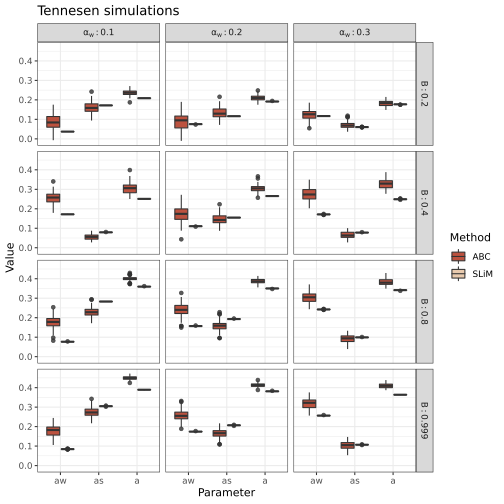

Values plotted in this chart, from the file beside it:
aw	as	a	gamNeg	shape	analysis	b	w	method
0.03195	0.1959	0.2215	380.8	0.1483	isolation_0.4_0.1_0.2	0.2	0.1	ABC
0.09695	0.1496	0.2328	820.8	0.1522	isolation_0.4_0.1_0.2	0.2	0.1	ABC
0.1428	0.1268	0.2663	405.8	0.1615	isolation_0.4_0.1_0.2	0.2	0.1	ABC
0.06005	0.1859	0.2411	365.5	0.1557	isolation_0.4_0.1_0.2	0.2	0.1	ABC
0.1569	0.1235	0.2587	745.7	0.1599	isolation_0.4_0.1_0.2	0.2	0.1	ABC
0.05178	0.1938	0.2394	371.3	0.1568	isolation_0.4_0.1_0.2	0.2	0.1	ABC
0.09904	0.1448	0.2302	483	0.1496	isolation_0.4_0.1_0.2	0.2	0.1	ABC
0.04468	0.1808	0.2119	760	0.1486	isolation_0.4_0.1_0.2	0.2	0.1	ABC
0.02753	0.203	0.218	384.6	0.1484	isolation_0.4_0.1_0.2	0.2	0.1	ABC
0.09828	0.1469	0.2351	755.8	0.151	isolation_0.4_0.1_0.2	0.2	0.1	ABC
0.1094	0.1311	0.2293	804.5	0.1479	isolation_0.4_0.1_0.2	0.2	0.1	ABC
0.003537	0.2	0.2086	361.4	0.1493	isolation_0.4_0.1_0.2	0.2	0.1	ABC
0.05762	0.1833	0.2351	685.9	0.1519	isolation_0.4_0.1_0.2	0.2	0.1	ABC
0.04236	0.1783	0.2201	752.1	0.1474	isolation_0.4_0.1_0.2	0.2	0.1	ABC
0.05162	0.1813	0.2223	791.1	0.1498	isolation_0.4_0.1_0.2	0.2	0.1	ABC
0.08435	0.156	0.2343	500.6	0.1521	isolation_0.4_0.1_0.2	0.2	0.1	ABC
0.1	0.1593	0.2461	582	0.1578	isolation_0.4_0.1_0.2	0.2	0.1	ABC
0.07069	0.17	0.2298	373.6	0.1521	isolation_0.4_0.1_0.2	0.2	0.1	ABC
0.06569	0.1699	0.2261	739.7	0.1503	isolation_0.4_0.1_0.2	0.2	0.1	ABC
0.1141	0.1381	0.2337	739.9	0.1513	isolation_0.4_0.1_0.2	0.2	0.1	ABC
0.09944	0.1554	0.233	642.8	0.152	isolation_0.4_0.1_0.2	0.2	0.1	ABC
0.1126	0.1469	0.2541	519	0.1575	isolation_0.4_0.1_0.2	0.2	0.1	ABC
0.1476	0.1269	0.2554	413.9	0.1582	isolation_0.4_0.1_0.2	0.2	0.1	ABC
0.1387	0.1166	0.2462	757.7	0.1568	isolation_0.4_0.1_0.2	0.2	0.1	ABC
0.06616	0.1888	0.243	347.2	0.1616	isolation_0.4_0.1_0.2	0.2	0.1	ABC
0.103	0.1561	0.2385	328.9	0.158	isolation_0.4_0.1_0.2	0.2	0.1	ABC
0.1226	0.1455	0.2475	574.7	0.1574	isolation_0.4_0.1_0.2	0.2	0.1	ABC
0.1006	0.1447	0.2361	748.6	0.1534	isolation_0.4_0.1_0.2	0.2	0.1	ABC
0.1234	0.132	0.2413	749.4	0.1589	isolation_0.4_0.1_0.2	0.2	0.1	ABC
0.08573	0.1627	0.2385	796.4	0.1537	isolation_0.4_0.1_0.2	0.2	0.1	ABC
0.08192	0.1522	0.2269	443	0.1485	isolation_0.4_0.1_0.2	0.2	0.1	ABC
0.1091	0.1433	0.2407	786	0.1562	isolation_0.4_0.1_0.2	0.2	0.1	ABC
0.09676	0.1463	0.2261	373.7	0.1483	isolation_0.4_0.1_0.2	0.2	0.1	ABC
0.05832	0.1686	0.2295	711.3	0.1503	isolation_0.4_0.1_0.2	0.2	0.1	ABC
0.08773	0.158	0.2309	571.3	0.1537	isolation_0.4_0.1_0.2	0.2	0.1	ABC
0.06588	0.1864	0.2372	432.1	0.1546	isolation_0.4_0.1_0.2	0.2	0.1	ABC
0.1215	0.1146	0.2434	720.1	0.1542	isolation_0.4_0.1_0.2	0.2	0.1	ABC
0.01006	0.2201	0.2249	355.4	0.1509	isolation_0.4_0.1_0.2	0.2	0.1	ABC
0.084	0.1581	0.22	407.6	0.1482	isolation_0.4_0.1_0.2	0.2	0.1	ABC
0.137	0.1387	0.2498	764.1	0.1549	isolation_0.4_0.1_0.2	0.2	0.1	ABC
0.1515	0.1144	0.2452	395.4	0.1561	isolation_0.4_0.1_0.2	0.2	0.1	ABC
0.0858	0.1639	0.2366	379	0.1536	isolation_0.4_0.1_0.2	0.2	0.1	ABC
0.06362	0.1778	0.2378	374.7	0.1566	isolation_0.4_0.1_0.2	0.2	0.1	ABC
0.005418	0.2424	0.2378	340.3	0.1573	isolation_0.4_0.1_0.2	0.2	0.1	ABC
0.08258	0.171	0.2464	758.9	0.1599	isolation_0.4_0.1_0.2	0.2	0.1	ABC
0.1031	0.1513	0.242	777.3	0.1582	isolation_0.4_0.1_0.2	0.2	0.1	ABC
0.06876	0.1929	0.2429	385.6	0.1575	isolation_0.4_0.1_0.2	0.2	0.1	ABC
0.00764	0.2035	0.208	805.7	0.1424	isolation_0.4_0.1_0.2	0.2	0.1	ABC
0.07851	0.1854	0.2452	350.2	0.1601	isolation_0.4_0.1_0.2	0.2	0.1	ABC
0.05695	0.1722	0.2207	395.5	0.1496	isolation_0.4_0.1_0.2	0.2	0.1	ABC
0.05403	0.1796	0.2264	319.7	0.1518	isolation_0.4_0.1_0.2	0.2	0.1	ABC
0.08009	0.1544	0.2281	728.9	0.1475	isolation_0.4_0.1_0.2	0.2	0.1	ABC
0.07213	0.1795	0.2455	736.1	0.157	isolation_0.4_0.1_0.2	0.2	0.1	ABC
0.02809	0.2044	0.2335	426.2	0.1496	isolation_0.4_0.1_0.2	0.2	0.1	ABC
0.09259	0.146	0.2292	743.1	0.1521	isolation_0.4_0.1_0.2	0.2	0.1	ABC
-0.00683	0.2194	0.213	725.6	0.1447	isolation_0.4_0.1_0.2	0.2	0.1	ABC
0.08361	0.1549	0.229	771.3	0.15	isolation_0.4_0.1_0.2	0.2	0.1	ABC
0.0791	0.1686	0.2311	789.8	0.1518	isolation_0.4_0.1_0.2	0.2	0.1	ABC
0.08912	0.1698	0.2443	774.1	0.1574	isolation_0.4_0.1_0.2	0.2	0.1	ABC
0.1267	0.1386	0.2553	782.4	0.159	isolation_0.4_0.1_0.2	0.2	0.1	ABC
... 1,140 more rows
